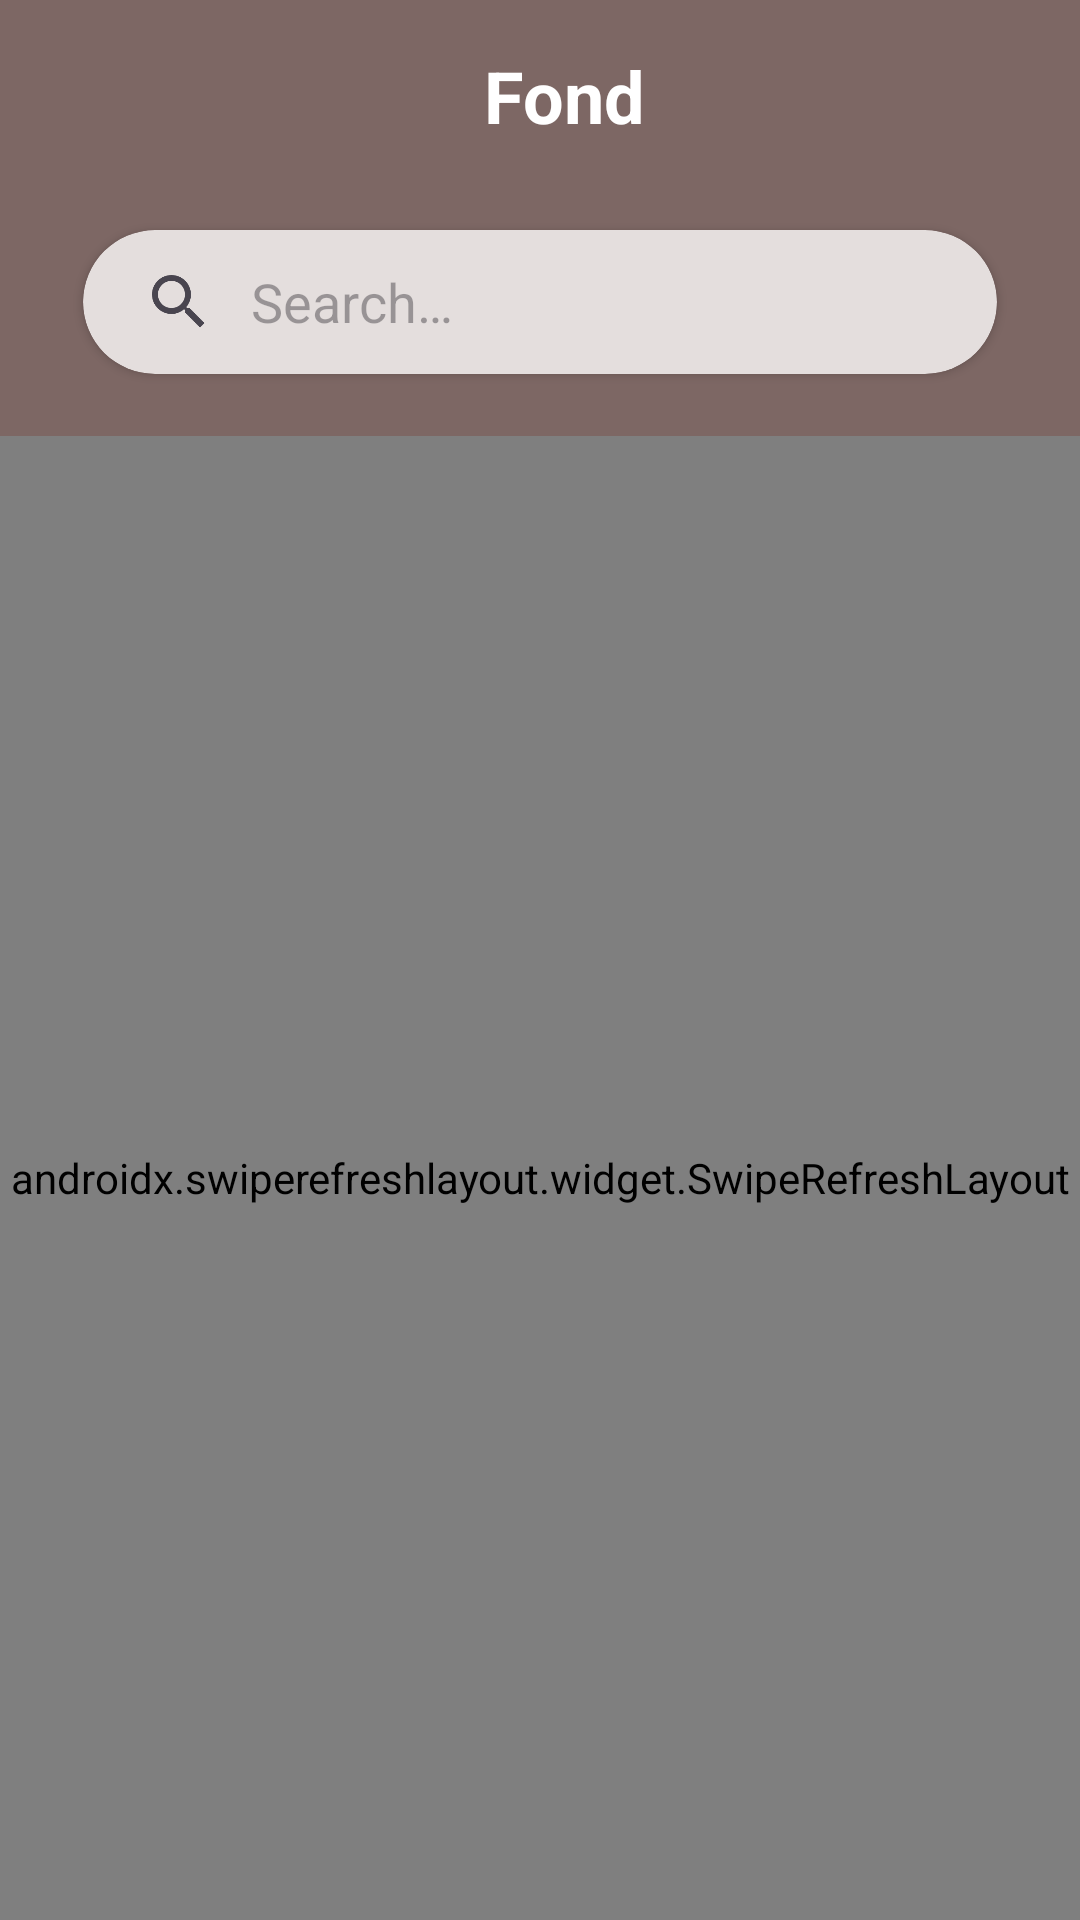

Android layout source for this screen:
<!-- AndroidManifest.xml: application theme Theme.Fond -->
<!-- res/layout/activity_main.xml -->
<?xml version="1.0" encoding="utf-8"?>
<androidx.coordinatorlayout.widget.CoordinatorLayout xmlns:app="http://schemas.android.com/apk/res-auto"
    xmlns:tools="http://schemas.android.com/tools"
    xmlns:android="http://schemas.android.com/apk/res/android"
    android:layout_width="match_parent"
    android:layout_height="match_parent">

    <com.google.android.material.appbar.AppBarLayout
        android:id="@+id/searchTopBarLayout"
        android:layout_width="match_parent"
        app:layout_constraintStart_toStartOf="parent"
        app:layout_constraintTop_toTopOf="parent"
        android:layout_height="wrap_content"
        android:background="?android:attr/windowBackground">

        <com.google.android.material.appbar.MaterialToolbar
            android:id="@+id/topAppBar"
            style="@style/Widget.MaterialComponents.Toolbar.Surface"
            android:layout_width="match_parent"
            android:layout_height="?attr/actionBarSize"
            android:background="?android:attr/windowBackground">

            <TextView
                android:layout_width="match_parent"
                android:layout_height="wrap_content"
                android:gravity="center"
                style="@style/TextViewCustom.ExtraBig.Bold"
                android:text="@string/app_name" />
        </com.google.android.material.appbar.MaterialToolbar>

        <androidx.cardview.widget.CardView
            android:layout_width="match_parent"
            android:layout_height="wrap_content"
            android:layout_marginHorizontal="@dimen/medium_16"
            app:cardBackgroundColor="@android:color/darker_gray"
            app:cardCornerRadius="@dimen/big_32"
            app:cardUseCompatPadding="true"
            android:backgroundTint="@color/grey">
            <androidx.appcompat.widget.SearchView
                android:id="@+id/search_view"
                android:layout_width="match_parent"
                android:layout_height="wrap_content"
                app:iconifiedByDefault="false"
                android:queryHint="@string/search"
                style="@style/Widget.AppCompat.SearchView.ActionBar"
                android:imeOptions="flagNoExtractUi|flagNoFullscreen" />
        </androidx.cardview.widget.CardView>
    </com.google.android.material.appbar.AppBarLayout>

    <androidx.swiperefreshlayout.widget.SwipeRefreshLayout
        android:id="@+id/refresh_recycler_view"
        android:layout_width="match_parent"
        android:layout_height="match_parent"
        android:layout_marginTop="@dimen/small_8"
        app:layout_behavior="@string/appbar_scrolling_view_behavior">
        <FrameLayout
            android:layout_width="match_parent"
            android:layout_height="wrap_content">
            <TextView
                android:id="@+id/data_not_found"
                style="@style/TextViewCustom.Medium"
                android:layout_width="match_parent"
                android:layout_height="wrap_content"
                android:layout_marginTop="@dimen/extra_small_4"
                android:maxLines="1"
                android:gravity="center"
                android:text="@string/data_not_found"
                android:visibility="gone"/>

            <androidx.recyclerview.widget.RecyclerView
                android:id="@+id/recycler_view"
                android:layout_width="match_parent"
                android:layout_height="wrap_content"
                tools:listitem="@layout/item_resto" />
        </FrameLayout>
    </androidx.swiperefreshlayout.widget.SwipeRefreshLayout>
</androidx.coordinatorlayout.widget.CoordinatorLayout>
<!-- res/layout/item_resto.xml (included above) -->
<?xml version="1.0" encoding="utf-8"?>
<RelativeLayout xmlns:android="http://schemas.android.com/apk/res/android"
    xmlns:app="http://schemas.android.com/apk/res-auto"
    android:id="@+id/row_item"
    android:layout_width="match_parent"
    android:layout_height="wrap_content"
    android:paddingVertical="12dp"
    android:paddingHorizontal="@dimen/medium_16"
    android:background="?attr/selectableItemBackground">

    <ImageView
        android:id="@+id/row_image"
        android:layout_width="@dimen/extra_big_48"
        android:layout_height="@dimen/extra_big_48"
        android:contentDescription="@string/icon"
        android:scaleType="fitCenter"
        android:src="@mipmap/ic_launcher"
        app:layout_constraintBottom_toBottomOf="parent"
        app:layout_constraintLeft_toLeftOf="parent"
        app:layout_constraintTop_toTopOf="parent" />

    <TextView
        android:id="@+id/row_category"
        style="@style/TextViewCustom.ExtraSmall"
        android:layout_width="wrap_content"
        android:layout_height="wrap_content"
        android:layout_marginStart="@dimen/medium_16"
        android:layout_toEndOf="@id/row_image"
        android:layout_toStartOf="@+id/row_distance"
        android:textAllCaps="true"
        android:letterSpacing="0.1"
        android:maxLines="1"
        android:text="@string/category" />

    <TextView
        android:id="@+id/row_name"
        style="@style/TextViewCustom.Medium.Bold"
        android:layout_width="wrap_content"
        android:layout_height="wrap_content"
        android:layout_below="@id/row_category"
        android:layout_alignStart="@+id/row_category"
        android:layout_marginTop="@dimen/extra_small_4"
        android:layout_toStartOf="@+id/row_distance"
        android:maxLines="1"
        android:text="@string/name" />

    <TextView
        android:id="@+id/row_distance"
        style="@style/TextViewCustom.ExtraSmall"
        android:layout_width="wrap_content"
        android:layout_height="wrap_content"
        android:layout_marginStart="@dimen/extra_small_4"
        android:layout_alignParentEnd="true"
        android:layout_centerInParent="true"
        android:maxLines="1"
        android:text="@string/dummy_distance"/>
</RelativeLayout>
<!-- resources referenced by this layout -->
<resources>
  <color name="grey">#E4DEDD</color>
  <dimen name="big_32">32dp</dimen>
  <dimen name="extra_big_48">48dp</dimen>
  <dimen name="extra_small_4">4dp</dimen>
  <dimen name="medium_16">16dp</dimen>
  <dimen name="small_8">8dp</dimen>
  <!-- mipmap ic_launcher: png bitmap (mipmap-hdpi, 4749 bytes) -->
  <string name="app_name" translatable="false">Fond</string>
  <string name="category">Category</string>
  <string name="data_not_found">Data not found</string>
  <string name="dummy_distance">12 m</string>
  <string name="icon">icon</string>
  <string name="name">Name</string>
  <string name="search">Search</string>
  <style name="TextViewCustom.ExtraBig.Bold" parent="TextViewCustom.ExtraBig">
          <item name="android:textStyle">bold</item>
      </style>
  <style name="TextViewCustom.ExtraSmall" parent="TextViewCustom">
          <item name="android:textSize">10sp</item>
      </style>
  <style name="TextViewCustom.Medium" parent="TextViewCustom">
          <item name="android:textSize">16sp</item>
      </style>
  <style name="TextViewCustom.Medium.Bold" parent="TextViewCustom.Medium">
          <item name="android:textStyle">bold</item>
      </style>
  <style name="Theme.Fond" parent="Base.Theme.Fond">
          <item name="android:windowBackground">@color/primary_dark</item>
          <item name="android:textColor">@color/white</item>
  
      </style>
  <style name="TextViewCustom.ExtraBig" parent="TextViewCustom">
          <item name="android:textSize">24sp</item>
      </style>
  <style name="TextViewCustom" />
  <style name="Base.Theme.Fond" parent="Theme.Material3.DayNight.NoActionBar">
          <item name="colorPrimary">@color/primary_dark</item>
          <item name="colorPrimaryVariant">@color/primary_light</item>
          <item name="colorOnPrimary">@color/white</item>
  
          <item name="android:statusBarColor">@color/primary_dark</item>
          <item name="android:windowLightStatusBar">false</item>
      </style>
  <color name="primary_dark">#7D6764</color>
  <color name="white">#FFFFFFFF</color>
  <color name="primary_light">#FEE9E1</color>
</resources>
